Labelled photos from "dataset-split", an image-classification folder in anatu/CS231n-Project-2019. The possible labels are: cardboard, compost, glass, metal, paper, plastic, trash.

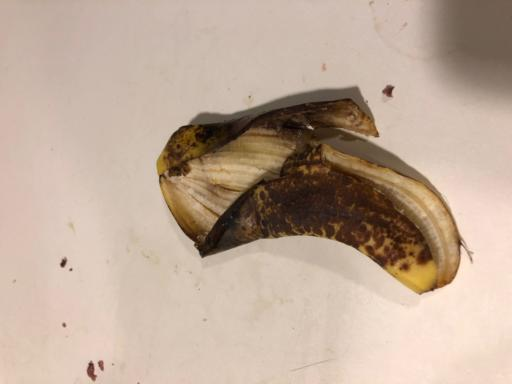
Label: compost

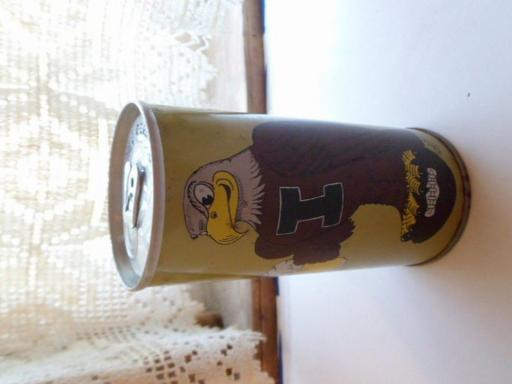
Label: metal

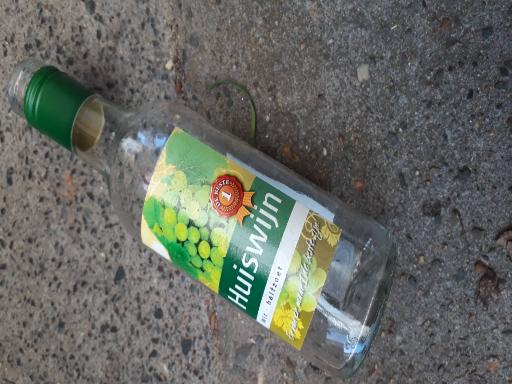
Label: glass

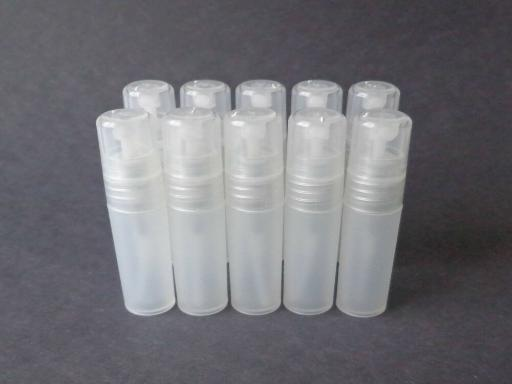
Label: plastic

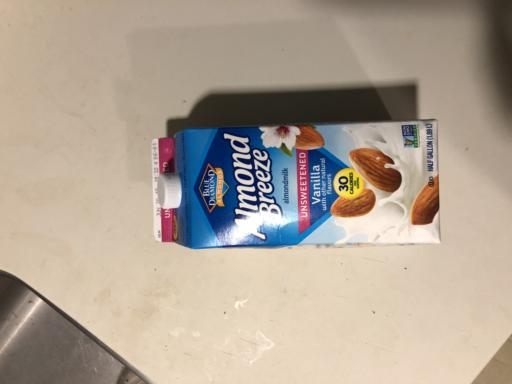
Label: paper

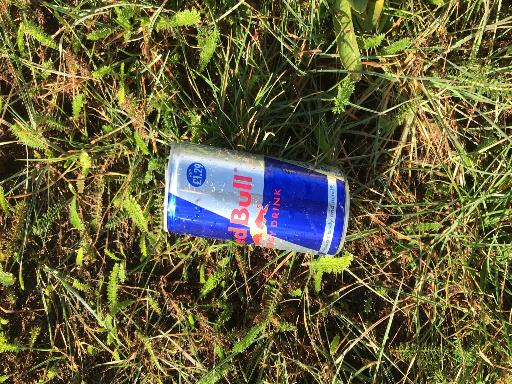
Label: metal
